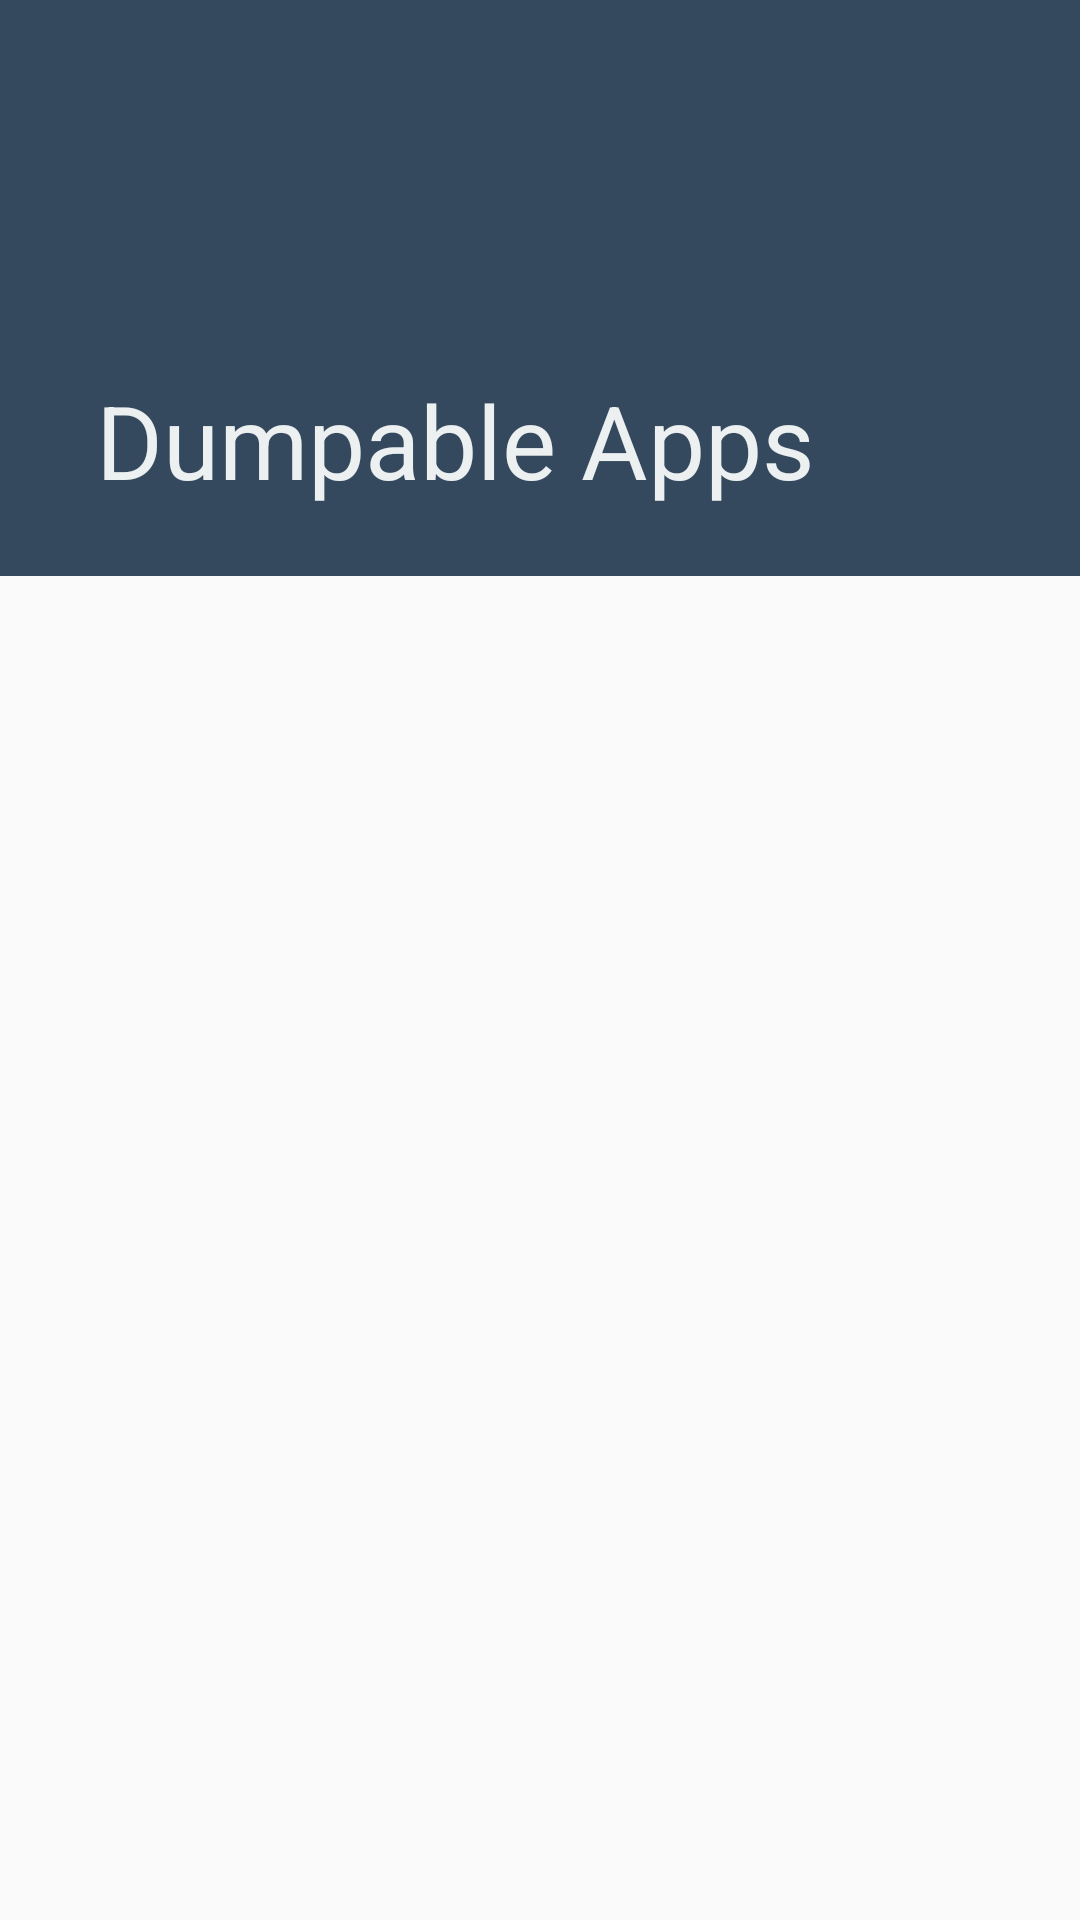

Layout XML and referenced resources for this Android screen:
<!-- AndroidManifest.xml: application theme Dumper.Theme.Main -->
<!-- res/layout/activity_dumpable_apps.xml -->
<?xml version="1.0" encoding="utf-8"?>
<android.support.design.widget.CoordinatorLayout
		xmlns:android="http://schemas.android.com/apk/res/android"
		xmlns:app="http://schemas.android.com/apk/res-auto"
		xmlns:tools="http://schemas.android.com/tools"
		style="@style/Dumper.Style"
		tools:context="dev.example.apps.objdumper.ui.activities.DumpableAppsActivity">

	
	<android.support.design.widget.AppBarLayout
			style="@style/Dumper.Style.AppBarLayout">

		<android.support.design.widget.CollapsingToolbarLayout
				style="@style/Dumper.Style.Toolbar.Collapsing"
				app:layout_scrollFlags="scroll|exitUntilCollapsed">

			<android.support.v7.widget.Toolbar
					android:id="@id/window_appbar_toolbar"
					style="@style/Dumper.Style.Toolbar"
					app:layout_collapseMode="pin"
					app:title="@string/activity_dumpable_apps"/>
		</android.support.design.widget.CollapsingToolbarLayout>
	</android.support.design.widget.AppBarLayout>

	

	<android.support.v7.widget.RecyclerView
			android:id="@id/window_content_scrollable"
			style="@style/Dumper.Style"
			app:layout_behavior="@string/appbar_scrolling_view_behavior"/>

</android.support.design.widget.CoordinatorLayout>
<!-- resources referenced by this layout -->
<resources>
  <string name="activity_dumpable_apps">Dumpable Apps</string>
  <style name="Dumper.Style">
  		<item name="android:layout_width">match_parent</item>
  		<item name="android:layout_height">match_parent</item>
  	</style>
  <style name="Dumper.Style.AppBarLayout" parent="Dumper.Style">
  		<item name="android:layout_height">@dimen/appbar_height</item>
  	</style>
  <style name="Dumper.Style.Toolbar" parent="Dumper.Style">
  		<item name="android:layout_height">?attr/actionBarSize</item>
  		<item name="android:theme">@style/Dumper.Theme.Toolbar</item>
  		<item name="android:background">?attr/colorPrimary</item>
  		<item name="android:textColorPrimary">@color/colorAppbarTitle</item>
  	</style>
  <style name="Dumper.Style.Toolbar.Collapsing" parent="Dumper.Style.Toolbar">
  		<item name="android:layout_height">match_parent</item>
  	</style>
  <style name="Dumper.Theme.Main" parent="Theme.AppCompat.Light.NoActionBar">
  		<item name="colorPrimary">@color/colorPrimary</item>
  		<item name="colorPrimaryDark">@color/colorPrimaryDark</item>
  		<item name="colorAccent">@color/colorAccent</item>
  		<item name="android:textColorPrimary">@color/colorTextPrimary</item>
  	</style>
  <dimen name="appbar_height">192dp</dimen>
  <style name="Dumper.Theme.Toolbar" parent="ThemeOverlay.AppCompat.Dark.ActionBar">
  		<item name="android:textColorPrimary">@color/colorAppbarTitle</item>
  		<item name="android:background">@color/colorPrimary</item>
  	</style>
  <color name="colorAppbarTitle">@color/cloud</color>
  <color name="colorPrimary">@color/wetasphalt</color>
  <color name="colorPrimaryDark">@color/midnightblue</color>
  <color name="colorAccent">@color/orange</color>
  <color name="colorTextPrimary">@color/midnightblue</color>
  <color name="cloud">#ecf0f1</color>
  <color name="wetasphalt">#34495e</color>
  <color name="midnightblue">#2c3e50</color>
  <color name="orange">#f39c12</color>
</resources>
